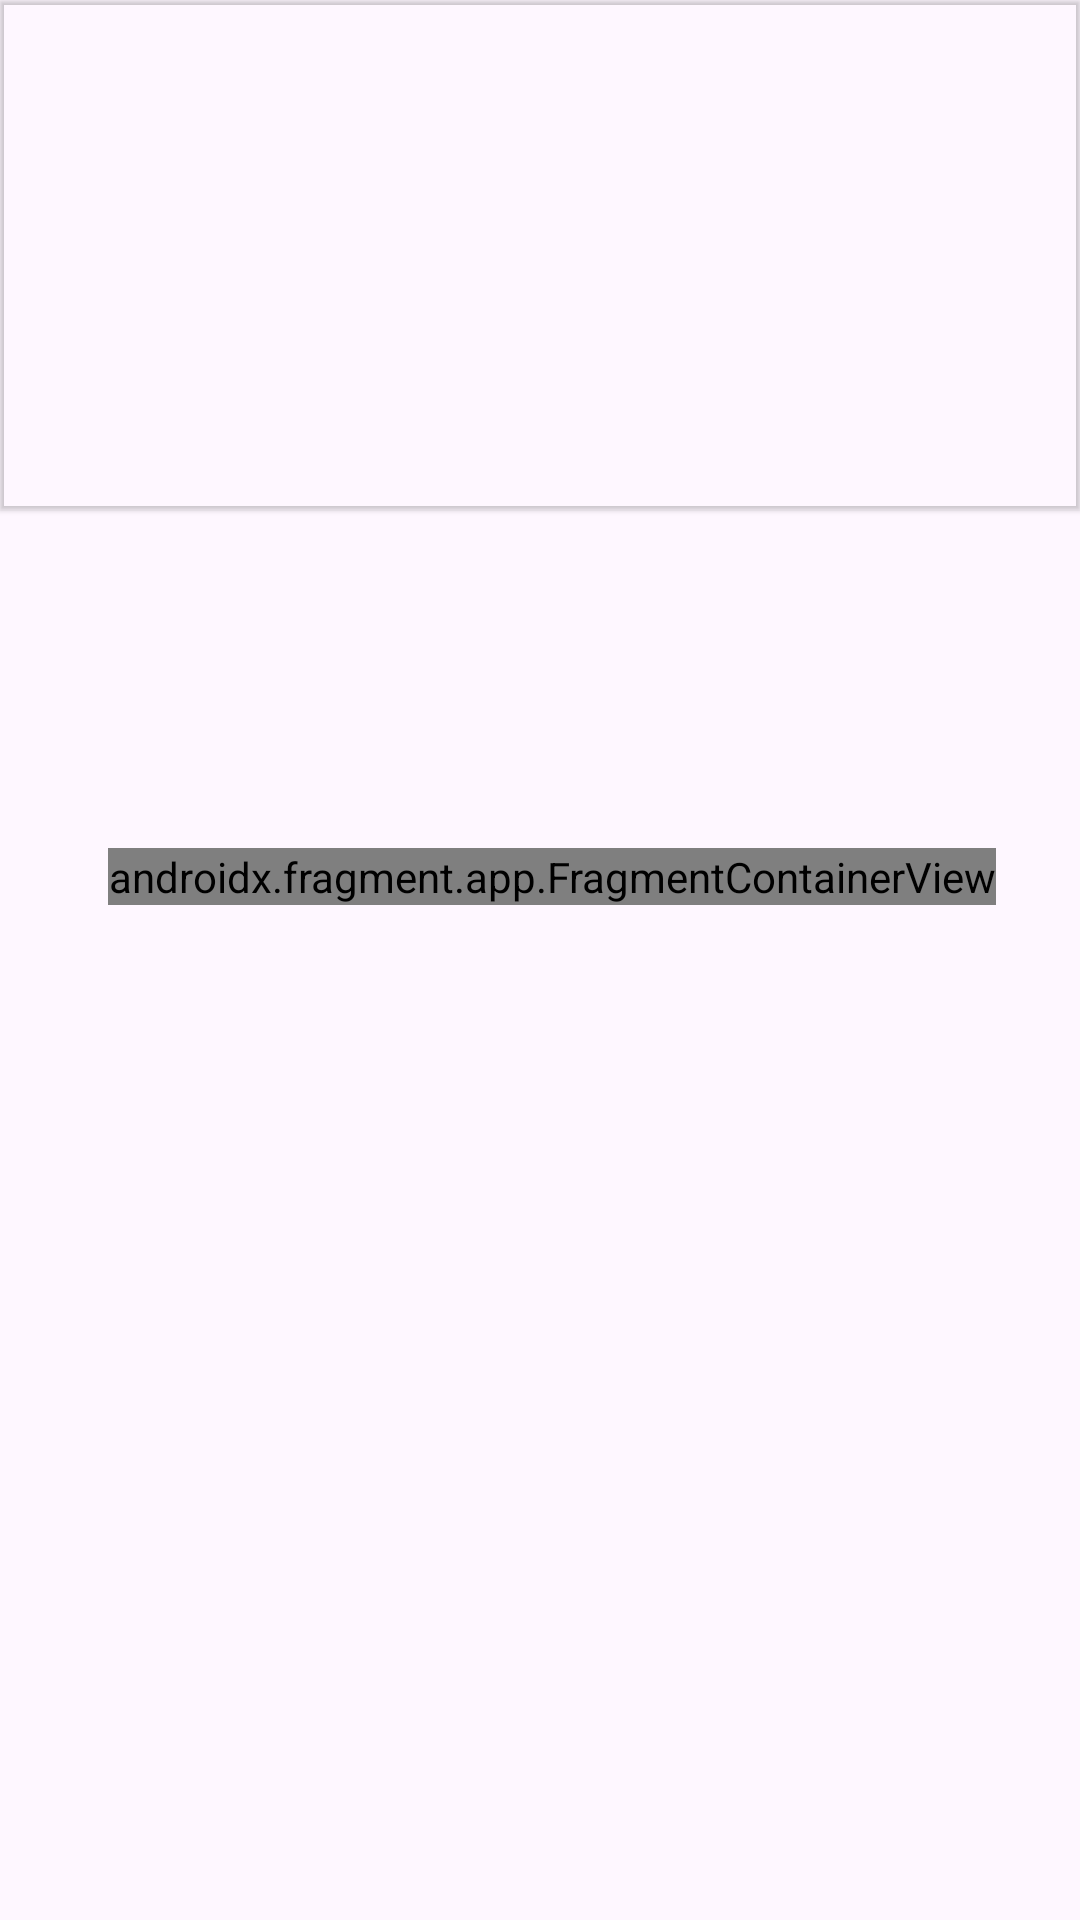

Here is an Android app screen rendered from its layout file. Give the layout XML and the strings, colors and styles it references.
<!-- AndroidManifest.xml: application theme Theme.DigiWagen -->
<!-- res/layout/fragment_car_detail.xml -->
<?xml version="1.0" encoding="utf-8"?>
<androidx.constraintlayout.widget.ConstraintLayout xmlns:android="http://schemas.android.com/apk/res/android"
    xmlns:app="http://schemas.android.com/apk/res-auto"
    xmlns:tools="http://schemas.android.com/tools"
    android:layout_width="match_parent"
    android:layout_height="match_parent"
    tools:context=".CarDetailFragment">

    <com.google.android.material.imageview.ShapeableImageView
        android:id="@+id/carDetailImageView"
        android:layout_width="match_parent"
        android:layout_height="170dp"
        app:layout_constraintEnd_toEndOf="parent"
        app:layout_constraintStart_toStartOf="parent"
        app:layout_constraintTop_toTopOf="parent"
        android:scaleType="centerCrop"
        android:elevation="@dimen/cardview_compat_inset_shadow"
        app:shapeAppearanceOverlay="@style/ImageViewArredondadaBottom"
        tools:src="@tools:sample/avatars" />

    <TextView
        android:id="@+id/carDetailNameTextView"
        android:layout_width="wrap_content"
        android:layout_height="wrap_content"
        android:layout_marginTop="16dp"
        android:text=""
        android:textSize="30sp"
        android:textStyle="bold"
        app:flow_horizontalAlign="center"
        app:layout_constraintEnd_toEndOf="parent"
        app:layout_constraintStart_toStartOf="parent"
        app:layout_constraintTop_toBottomOf="@+id/carDetailImageView" />

    <ScrollView
        android:layout_width="409dp"
        android:layout_height="678dp"
        android:layout_marginStart="1dp"
        android:layout_marginTop="16dp"
        android:layout_marginEnd="1dp"
        app:layout_constraintEnd_toEndOf="parent"
        app:layout_constraintStart_toStartOf="parent"
        app:layout_constraintTop_toBottomOf="@+id/carDetailNameTextView">

        <androidx.constraintlayout.widget.ConstraintLayout
            android:layout_width="match_parent"
            android:layout_height="wrap_content"
            android:paddingBottom="100dp">



            <FrameLayout
                android:id="@+id/frameLayout"
                android:layout_width="match_parent"
                android:layout_height="wrap_content"
                android:layout_marginStart="16dp"
                android:layout_marginEnd="16dp"
                app:layout_constraintEnd_toEndOf="parent"
                app:layout_constraintStart_toStartOf="parent"
                app:layout_constraintTop_toTopOf="parent">

                <TextView
                    android:id="@+id/carDetailDescTextView"
                    android:layout_width="match_parent"
                    android:layout_height="match_parent"
                    android:justificationMode="inter_word"
                    android:textAlignment="textStart"
                    android:textSize="18sp" />
            </FrameLayout>
            <androidx.fragment.app.FragmentContainerView
                android:id="@+id/fragmentContainerView"
                android:name="com.example.digiwagen.LocaisGridFragment"
                android:layout_width="wrap_content"
                android:layout_height="wrap_content"
                android:layout_marginStart="17dp"
                android:layout_marginTop="16dp"
                android:layout_marginEnd="10dp"
                app:layout_constraintEnd_toEndOf="parent"
                app:layout_constraintStart_toStartOf="parent"
                app:layout_constraintTop_toBottomOf="@+id/frameLayout" />
        </androidx.constraintlayout.widget.ConstraintLayout>
    </ScrollView>
</androidx.constraintlayout.widget.ConstraintLayout>
<!-- resources referenced by this layout -->
<resources>
  <style name="Theme.DigiWagen" parent="Base.Theme.DigiWagen" />
  <style name="Base.Theme.DigiWagen" parent="Theme.Material3.DayNight.NoActionBar">
          
          
      </style>
</resources>
